Run: headless pygame with SDL's dummy video driver; simulated clock (each Clock.tick advances the game by its frame time, no real sleeping); random seed 0; keys injected as events and as key.get_pressed() state; no mouse input.
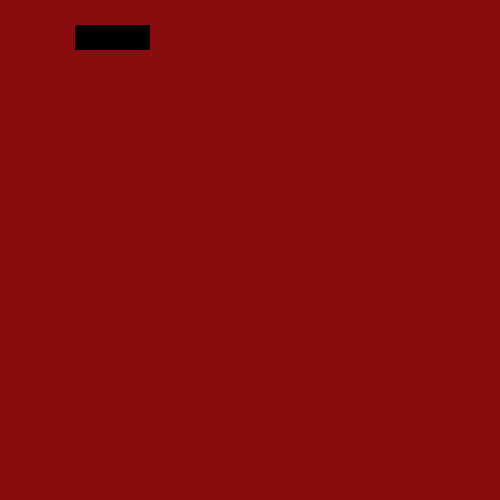
Frame 1 of 4 · flips 1–60 · no input
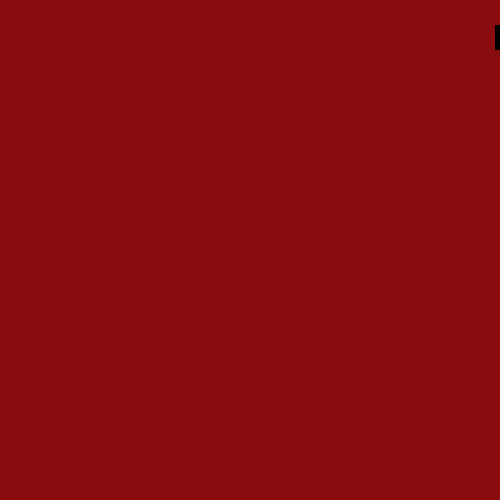
Frame 2 of 4 · flips 61–180 · tapped SPACE, RETURN · held RIGHT (→), D
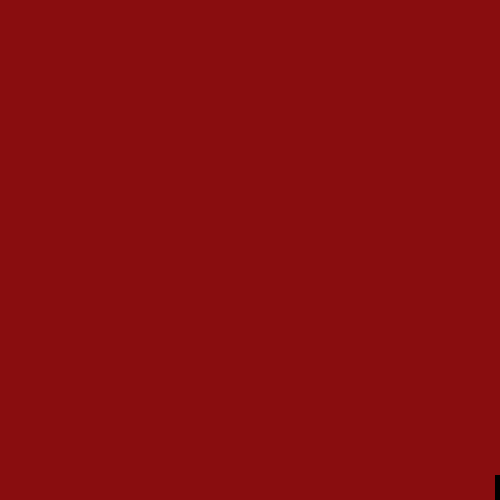
Frame 3 of 4 · flips 181–300 · held DOWN (↓), S
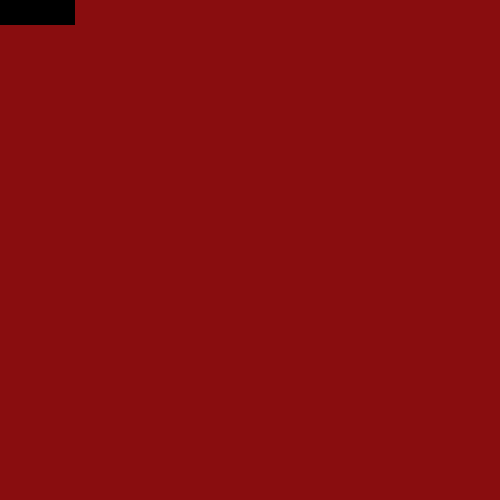
Frame 4 of 4 · flips 301–420 · held LEFT (←), A, UP (↑), W

The pygame program that drew these frames:

import pygame
import sys

# to generate enemies
import random

''' tasks:
1. load up starting screen
2. position and display the starting text
'''

''' google duck game:
1. move from left to right on the screen
2. random obstacles coming from right to left
3. use arrow keys left, right, up, down to avoid obstacles
4. no score, no time constraints
5. game ends when either user closes the window, or hits obstacle
'''

# initializing pygame library- allows pygame to connects its abstractions to my hardware
pygame.init()
PLAYER_X = 75
PLAYER_Y = 25
# extend pygame.sprite.Sprite using super() (inheritance, returns a delegate object to the parent and extends its functionality)
class Player(pygame.sprite.Sprite):
    def __init__(self):
        super().__init__()
        self.avatar = pygame.Surface((PLAYER_X, PLAYER_Y))
        self.avatar.fill((0, 0, 0))
        self.rect = self.avatar.get_rect()
        self.x = PLAYER_X
        self.y = PLAYER_Y
    def update(self, pressed):
        if pressed[pygame.K_UP]:
            self.y -= 5
        if pressed[pygame.K_DOWN]:
            self.y += 5
        if pressed[pygame.K_RIGHT]:
            self.x += 5
        if pressed[pygame.K_LEFT]:
            self.x -= 5
        # prevent player from hurtling off screen
        if self.x < 0:
            self.x = 0
        if self.y <= 0:
            self.y = 0
        if self.x > WIDTH:
            self.x = WIDTH - 25
        if self.y >= HEIGHT:
            self.y = HEIGHT - 25
            
class Enemy(pygame.sprite.Sprite):
    def __init__(self):
        super().__init()
        self.x = 20
        self.y = 10
        self.avatar = pygame.Surface((self.x, self.y))
        self.avatar.fill((45, 60, 0))
        self.rect = self.avatar.get_rect(
            center = (
                random.randint(WIDTH + 20, WIDTH + 100),
                random.randint(0, HEIGHT)
            )
        )
        self.speed = random.randint(5, 20)
    def update(self):
        self.x -= self.speed
        if self.x < 0:
            self.kill()
        
                
# setting up game screen
WIDTH = 500
HEIGHT = 500
screen = pygame.display.set_mode([HEIGHT, WIDTH]) # provide a list or tuple to define the screen size
pygame.display.set_caption("Google Internetless Game")
player = Player()
# handle game running
while True: # game loop- controls whether the program should be running or when it should quit
    # if user clicks exit window quit game
    for event in pygame.event.get(): 
        if event.type == pygame.QUIT:
            pygame.quit()
            sys.exit()
        elif event.type == pygame.KEYDOWN:
            if event.key == pygame.K_ESCAPE:
                pygame.quit()
                sys.exit()
            ''' else:
                player.update(event) '''
                
    pressed = pygame.key.get_pressed()
    player.update(pressed)   
        # fill background color of screen: either a list or tuple is its argument
    screen.fill((137, 13, 15))
        # simply draw a circle on the screen
        # pygame.draw.circle(screen, (0, 0, 0), (250, 250), 75)
    ''' surf = pygame.Surface([100, 100])
        surf.fill((0, 0, 0))
        rect = surf.get_rect()
        screen.blit(surf, ((HEIGHT - surf.get_height())/2, (WIDTH - surf.get_width())/2)) ''' # to center our object
    
    screen.blit(player.avatar, (player.x, player.y))
        # flip display- updates contents of display to the screen, without this nothing appears
    pygame.display.flip()

    
